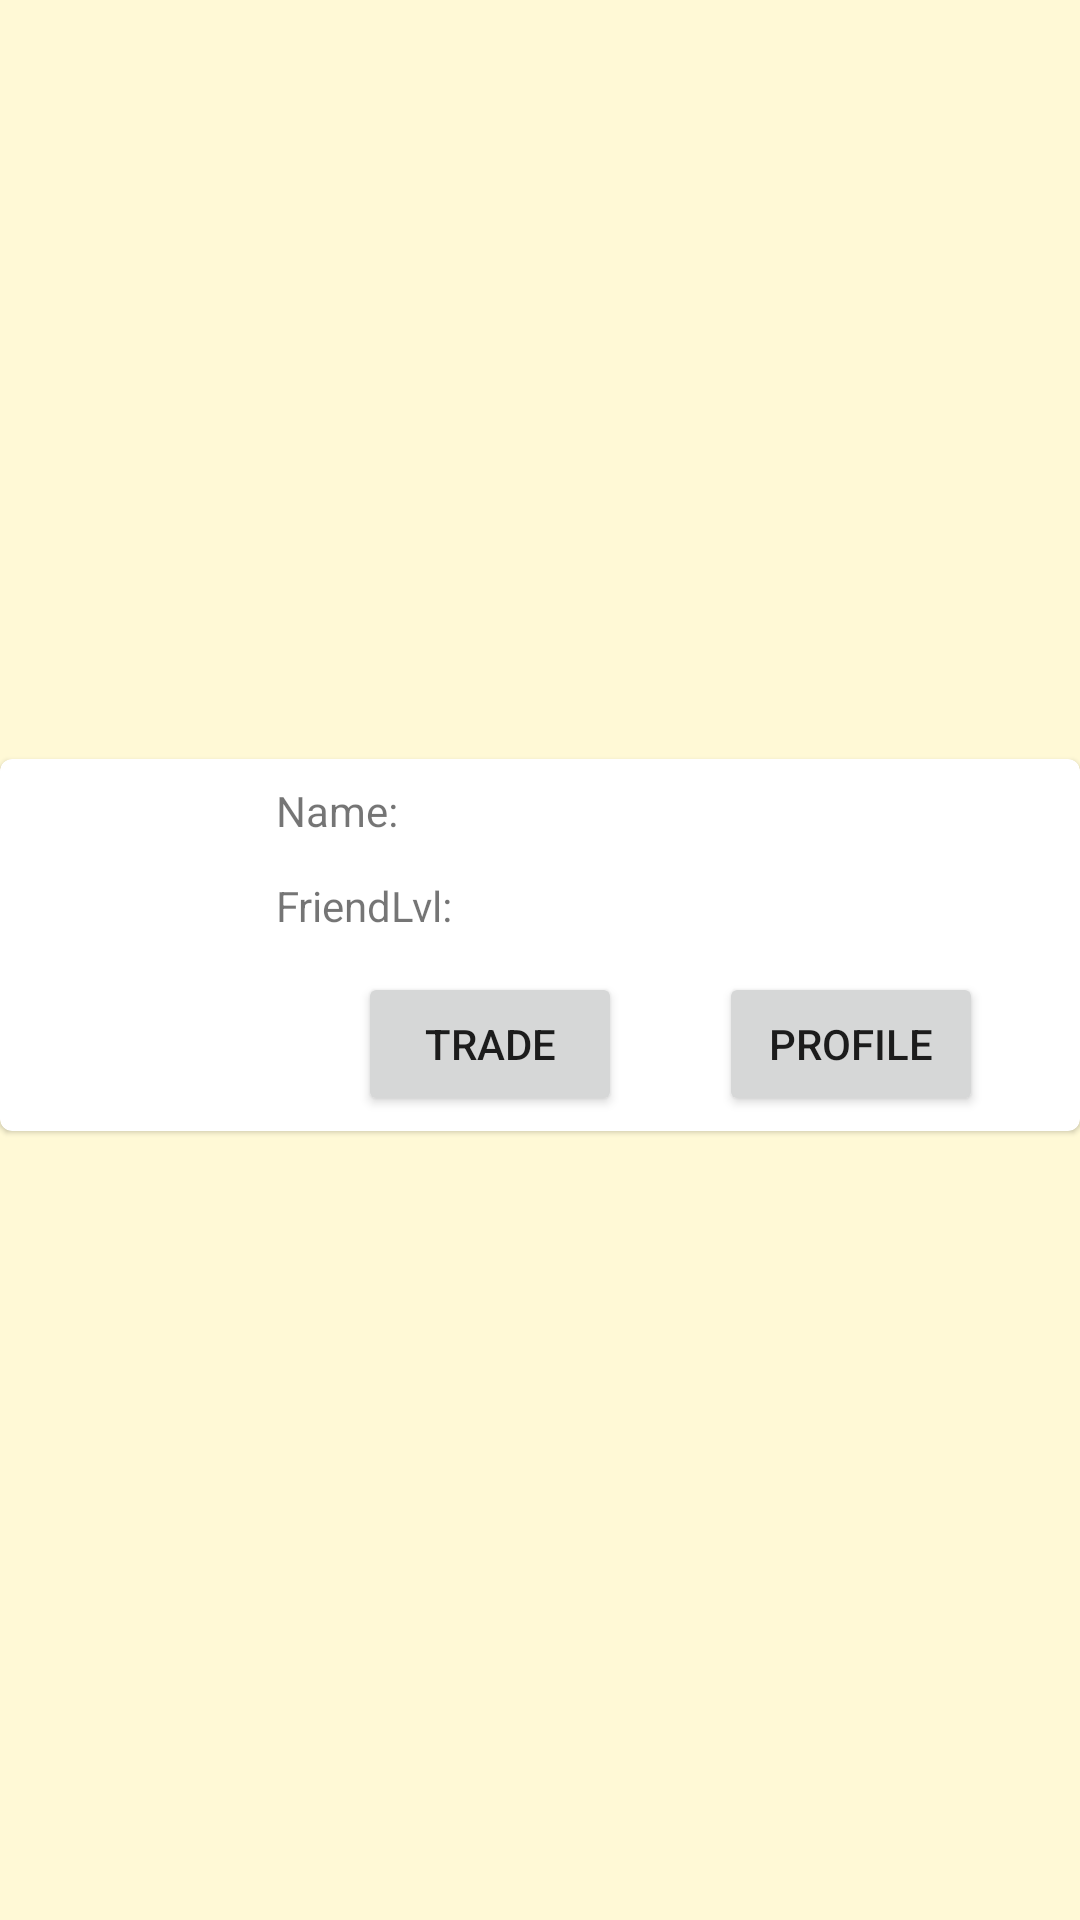

Write the Android layout XML for this screen, with the resource values it uses.
<!-- AndroidManifest.xml: application theme Theme.AndroidTutorial -->
<!-- res/layout/friend_row.xml -->
<?xml version="1.0" encoding="utf-8"?>
<androidx.constraintlayout.widget.ConstraintLayout xmlns:android="http://schemas.android.com/apk/res/android"
    xmlns:app="http://schemas.android.com/apk/res-auto"
    xmlns:tools="http://schemas.android.com/tools"
    android:layout_width="match_parent"
    android:layout_height="wrap_content"
    android:orientation="vertical">

    <com.google.android.material.card.MaterialCardView
        android:layout_width="match_parent"
        android:layout_height="wrap_content"
        android:elevation="10dp"
        android:layout_marginBottom="10dp"
        app:layout_constraintBottom_toBottomOf="parent"
        app:layout_constraintEnd_toEndOf="parent"
        app:layout_constraintStart_toStartOf="parent"
        app:layout_constraintTop_toTopOf="parent">

        <androidx.constraintlayout.widget.ConstraintLayout
            android:layout_width="match_parent"
            android:layout_height="match_parent"
            android:orientation="vertical">


            <ImageView
                android:id="@+id/friend_pic_imageView"
                android:layout_width="90dp"
                android:layout_height="83dp"
                app:layout_constraintBottom_toBottomOf="parent"
                app:layout_constraintEnd_toStartOf="@+id/guideline13"
                app:layout_constraintStart_toStartOf="parent"
                app:layout_constraintTop_toTopOf="parent"
                tools:srcCompat="@tools:sample/avatars" />

            <TextView
                android:id="@+id/friend_name_textView"
                android:layout_width="wrap_content"
                android:layout_height="wrap_content"
                android:layout_marginTop="5dp"
                android:layout_marginBottom="10dp"
                android:text="Name: "
                app:layout_constraintBottom_toTopOf="@+id/friend_lvl_textView"
                app:layout_constraintEnd_toEndOf="parent"
                app:layout_constraintHorizontal_bias="0.0"
                app:layout_constraintStart_toStartOf="@+id/guideline13"
                app:layout_constraintTop_toTopOf="parent" />

            <TextView
                android:id="@+id/friend_lvl_textView"
                android:layout_width="wrap_content"
                android:layout_height="wrap_content"
                android:layout_marginBottom="5dp"
                android:text="FriendLvl: "
                app:layout_constraintBottom_toTopOf="@+id/guideline12"
                app:layout_constraintEnd_toEndOf="parent"
                app:layout_constraintHorizontal_bias="0.0"
                app:layout_constraintStart_toStartOf="@+id/guideline13"
                app:layout_constraintTop_toBottomOf="@+id/friend_name_textView" />

            <Button
                android:id="@+id/trade_button"
                android:layout_width="wrap_content"
                android:layout_height="wrap_content"
                android:layout_marginTop="5dp"
                android:layout_marginEnd="5dp"
                android:layout_marginBottom="5dp"
                android:text="Trade"
                app:icon="@drawable/ic_trade"
                app:iconGravity="textStart"
                app:layout_constraintBottom_toBottomOf="parent"
                app:layout_constraintEnd_toStartOf="@+id/view_profile_button"
                app:layout_constraintStart_toStartOf="@+id/guideline13"
                app:layout_constraintTop_toTopOf="@+id/guideline12"
                app:layout_constraintVertical_bias="1.0" />

            <Button
                android:id="@+id/view_profile_button"
                android:layout_width="wrap_content"
                android:layout_height="wrap_content"
                android:layout_marginTop="5dp"
                android:layout_marginEnd="5dp"
                android:layout_marginBottom="5dp"
                android:text="Profile"
                app:icon="@drawable/ic_view_profile"
                app:iconGravity="textStart"
                app:layout_constraintBottom_toBottomOf="parent"
                app:layout_constraintEnd_toEndOf="parent"
                app:layout_constraintStart_toEndOf="@+id/trade_button"
                app:layout_constraintTop_toTopOf="@+id/guideline12" />

            <androidx.constraintlayout.widget.Guideline
                android:id="@+id/guideline12"
                android:layout_width="wrap_content"
                android:layout_height="wrap_content"
                android:orientation="horizontal"
                app:layout_constraintGuide_begin="66dp" />

            <androidx.constraintlayout.widget.Guideline
                android:id="@+id/guideline13"
                android:layout_width="wrap_content"
                android:layout_height="wrap_content"
                android:orientation="vertical"
                app:layout_constraintGuide_begin="92dp" />


        </androidx.constraintlayout.widget.ConstraintLayout>

    </com.google.android.material.card.MaterialCardView>

</androidx.constraintlayout.widget.ConstraintLayout>
<!-- resources referenced by this layout -->
<resources>
  <!-- drawable ic_trade (drawable-anydpi) -->
  <vector xmlns:android="http://schemas.android.com/apk/res/android"
      android:width="24dp"
      android:height="24dp"
      android:viewportWidth="24"
      android:viewportHeight="24"
      android:tint="#000000"
      android:alpha="0.8">
    <group android:scaleX="1.1111112"
        android:scaleY="1.1111112"
        android:translateX="-1.3333334"
        android:translateY="-1.3333334">
      <path
          android:fillColor="@android:color/white"
          android:pathData="M9,3L5,6.99h3L8,14h2L10,6.99h3L9,3zM16,17.01L16,10h-2v7.01h-3L15,21l4,-3.99h-3z"/>
    </group>
  </vector>
  <!-- drawable ic_view_profile (drawable-anydpi) -->
  <vector xmlns:android="http://schemas.android.com/apk/res/android"
      android:width="24dp"
      android:height="24dp"
      android:viewportWidth="24"
      android:viewportHeight="24"
      android:tint="#000000"
      android:alpha="0.8">
    <group android:scaleX="1.1111112"
        android:scaleY="1.1111112"
        android:translateX="-1.3333334"
        android:translateY="-1.3333334">
      <path
          android:fillColor="@android:color/white"
          android:pathData="M10,8m-4,0a4,4 0,1 1,8 0a4,4 0,1 1,-8 0"/>
      <path
          android:fillColor="@android:color/white"
          android:pathData="M10.35,14.01C7.62,13.91 2,15.27 2,18v2h9.54C9.07,17.24 10.31,14.11 10.35,14.01z"/>
      <path
          android:fillColor="@android:color/white"
          android:pathData="M19.43,18.02C19.79,17.43 20,16.74 20,16c0,-2.21 -1.79,-4 -4,-4s-4,1.79 -4,4c0,2.21 1.79,4 4,4c0.74,0 1.43,-0.22 2.02,-0.57L20.59,22L22,20.59L19.43,18.02zM16,18c-1.1,0 -2,-0.9 -2,-2c0,-1.1 0.9,-2 2,-2s2,0.9 2,2C18,17.1 17.1,18 16,18z"/>
    </group>
  </vector>
  <style name="Theme.AndroidTutorial" parent="Theme.MaterialComponents.Light.NoActionBar">
          
          
          
          <item name="colorPrimary">@color/turquoise_500</item>
          <item name="colorPrimaryDark">@color/turquoise_700</item>
          <item name="android:windowBackground">@color/beige_200</item>
          <item name="android:navigationBarColor">@color/turquoise_500</item>
  
          <item name="materialButtonStyle">@style/AppButton</item>
          <item name="shapeAppearanceSmallComponent">@style/AppShapeAppearance.SmallComponent</item>
  
           </style>
  <color name="turquoise_500">#FF006a5c</color>
  <color name="turquoise_700">#FF053f43</color>
  <color name="beige_200">#FFFff9d6</color>
  <style name="AppButton" parent="Widget.MaterialComponents.Button">
         
          <item name="elevation">20dp</item>
      </style>
  <style name="AppShapeAppearance.SmallComponent" parent="ShapeAppearance.MaterialComponents.SmallComponent">
          <item name="cornerFamily">cut</item>
          <item name="cornerSize">6dp</item>
      </style>
</resources>
